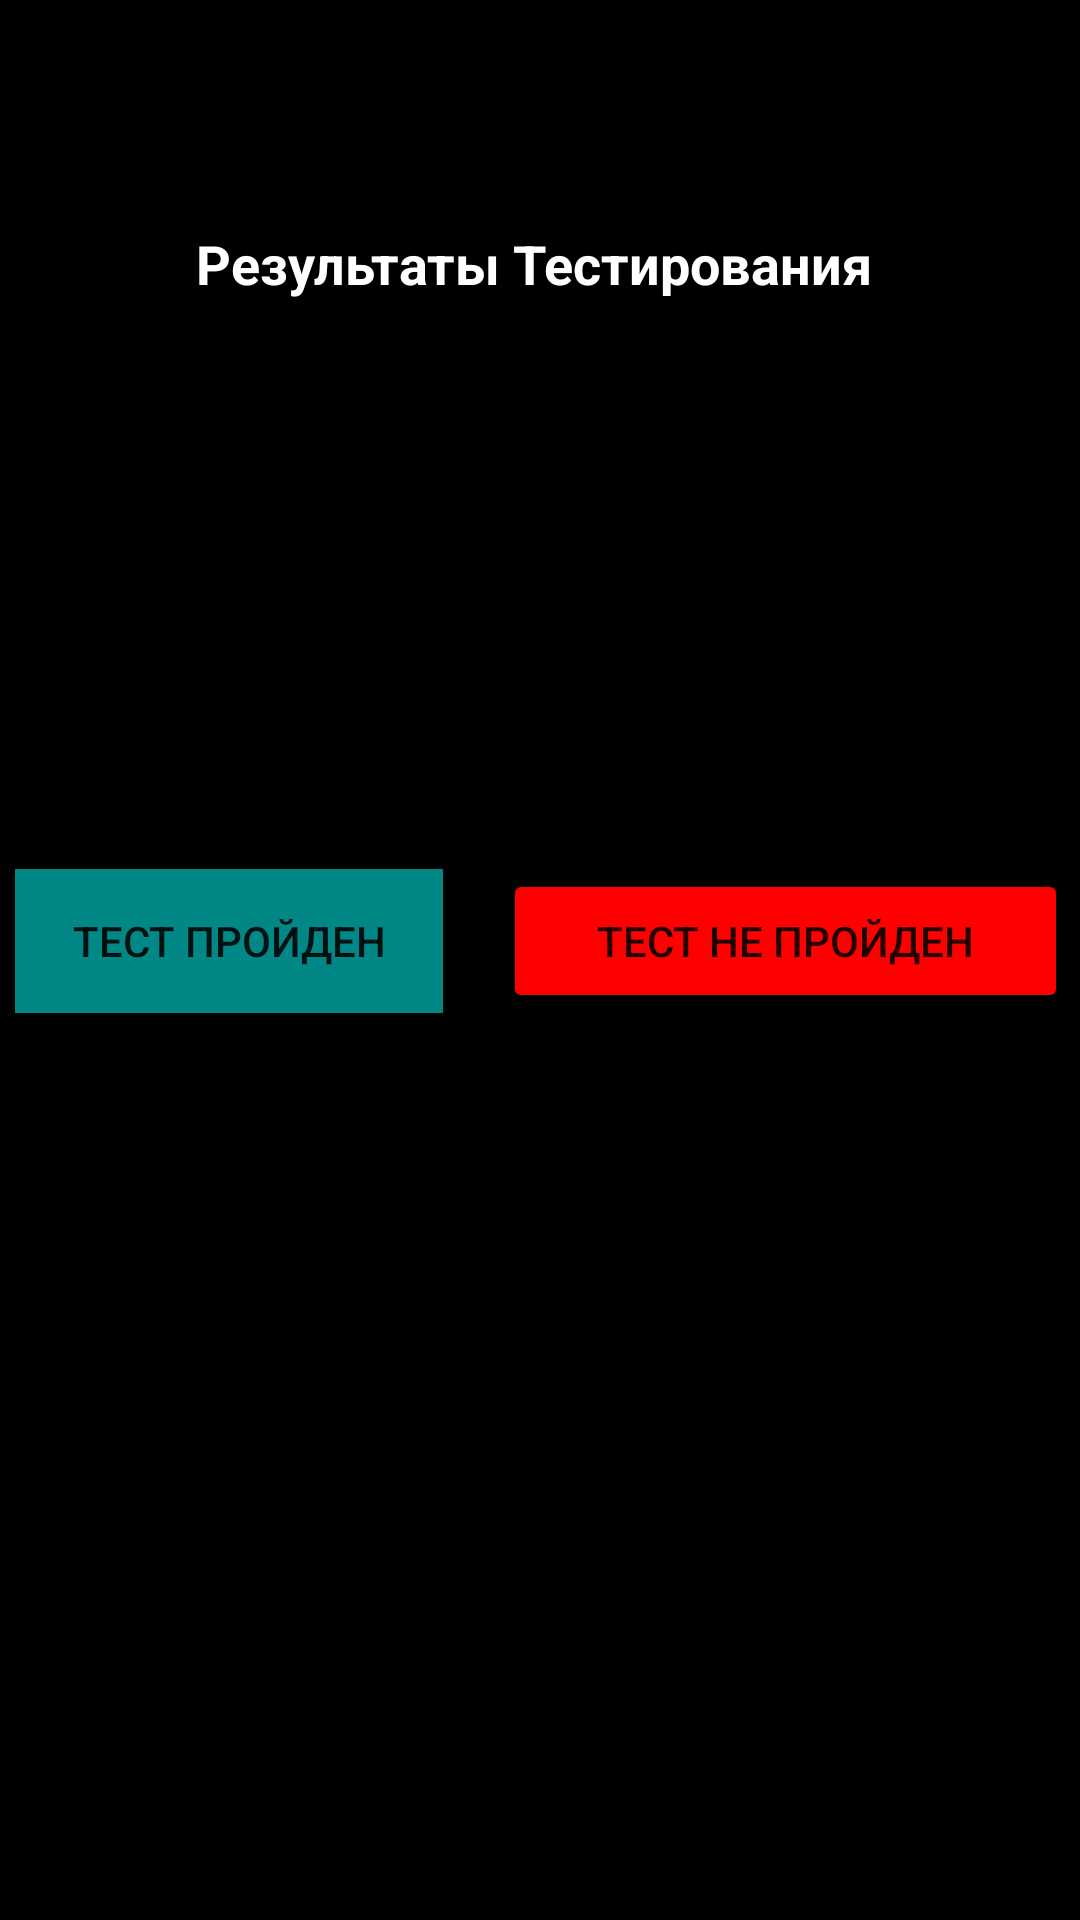

Android layout source for this screen:
<!-- AndroidManifest.xml: application theme Theme.Sotiks -->
<!-- res/layout/check_test_screen.xml -->
<?xml version="1.0" encoding="utf-8"?>
<androidx.constraintlayout.widget.ConstraintLayout xmlns:android="http://schemas.android.com/apk/res/android"
    xmlns:app="http://schemas.android.com/apk/res-auto"
    xmlns:tools="http://schemas.android.com/tools"
    android:layout_width="match_parent"
    android:layout_height="match_parent"
    android:background="@color/black">

    <TextView
        android:id="@+id/textView2"
        android:layout_width="242dp"
        android:layout_height="32dp"
        android:text="Результаты Тестирования "
        android:textAlignment="center"
        android:textColor="@color/white"
        android:textSize="18sp"
        android:textStyle="bold"
        app:layout_constraintBottom_toTopOf="@+id/linearLayout"
        app:layout_constraintEnd_toEndOf="parent"
        app:layout_constraintStart_toStartOf="parent"
        app:layout_constraintTop_toTopOf="parent"
        app:layout_constraintVertical_bias="0.319" />

    <LinearLayout
        android:id="@+id/linearLayout"
        android:layout_width="391dp"
        android:layout_height="101dp"
        android:orientation="horizontal"
        android:padding="10dp"
        app:layout_constraintBottom_toBottomOf="parent"
        app:layout_constraintEnd_toEndOf="parent"
        app:layout_constraintStart_toStartOf="parent"
        app:layout_constraintTop_toTopOf="parent">

        <Button
            android:id="@+id/button7"
            android:layout_width="wrap_content"
            android:layout_height="wrap_content"
            android:layout_margin="10dp"
            android:layout_weight="1"
            android:background="@color/Green"
            android:onClick="testScreenSuccessfully"
            android:text="Тест Пройден"
            app:backgroundTint="@color/design_default_color_secondary_variant" />

        <Button
            android:id="@+id/button8"
            android:layout_width="wrap_content"
            android:layout_height="wrap_content"
            android:layout_margin="10dp"
            android:layout_weight="1"
            android:onClick="testScreenFail"
            android:text="Тест не пройден"
            app:backgroundTint="@color/Red" />
    </LinearLayout>
</androidx.constraintlayout.widget.ConstraintLayout>
<!-- resources referenced by this layout -->
<resources>
  <color name="Green">#00FF00</color>
  <color name="Red">#FF0000</color>
  <color name="black">#FF000000</color>
  <color name="white">#FFFFFFFF</color>
  <style name="Theme.Sotiks" parent="Theme.MaterialComponents.DayNight.NoActionBar">
          
          <item name="colorPrimary">@color/purple_500</item>
          <item name="colorPrimaryVariant">@color/purple_700</item>
          <item name="colorOnPrimary">@color/white</item>
          
          <item name="colorSecondary">@color/teal_200</item>
          <item name="colorSecondaryVariant">@color/teal_700</item>
          <item name="colorOnSecondary">@color/black</item>
          
          <item name="android:statusBarColor" tools:targetApi="l">?attr/colorPrimaryVariant</item>
          
      </style>
  <color name="purple_500">#FF6200EE</color>
  <color name="purple_700">#FF3700B3</color>
  <color name="teal_200">#FF03DAC5</color>
  <color name="teal_700">#FF018786</color>
</resources>
